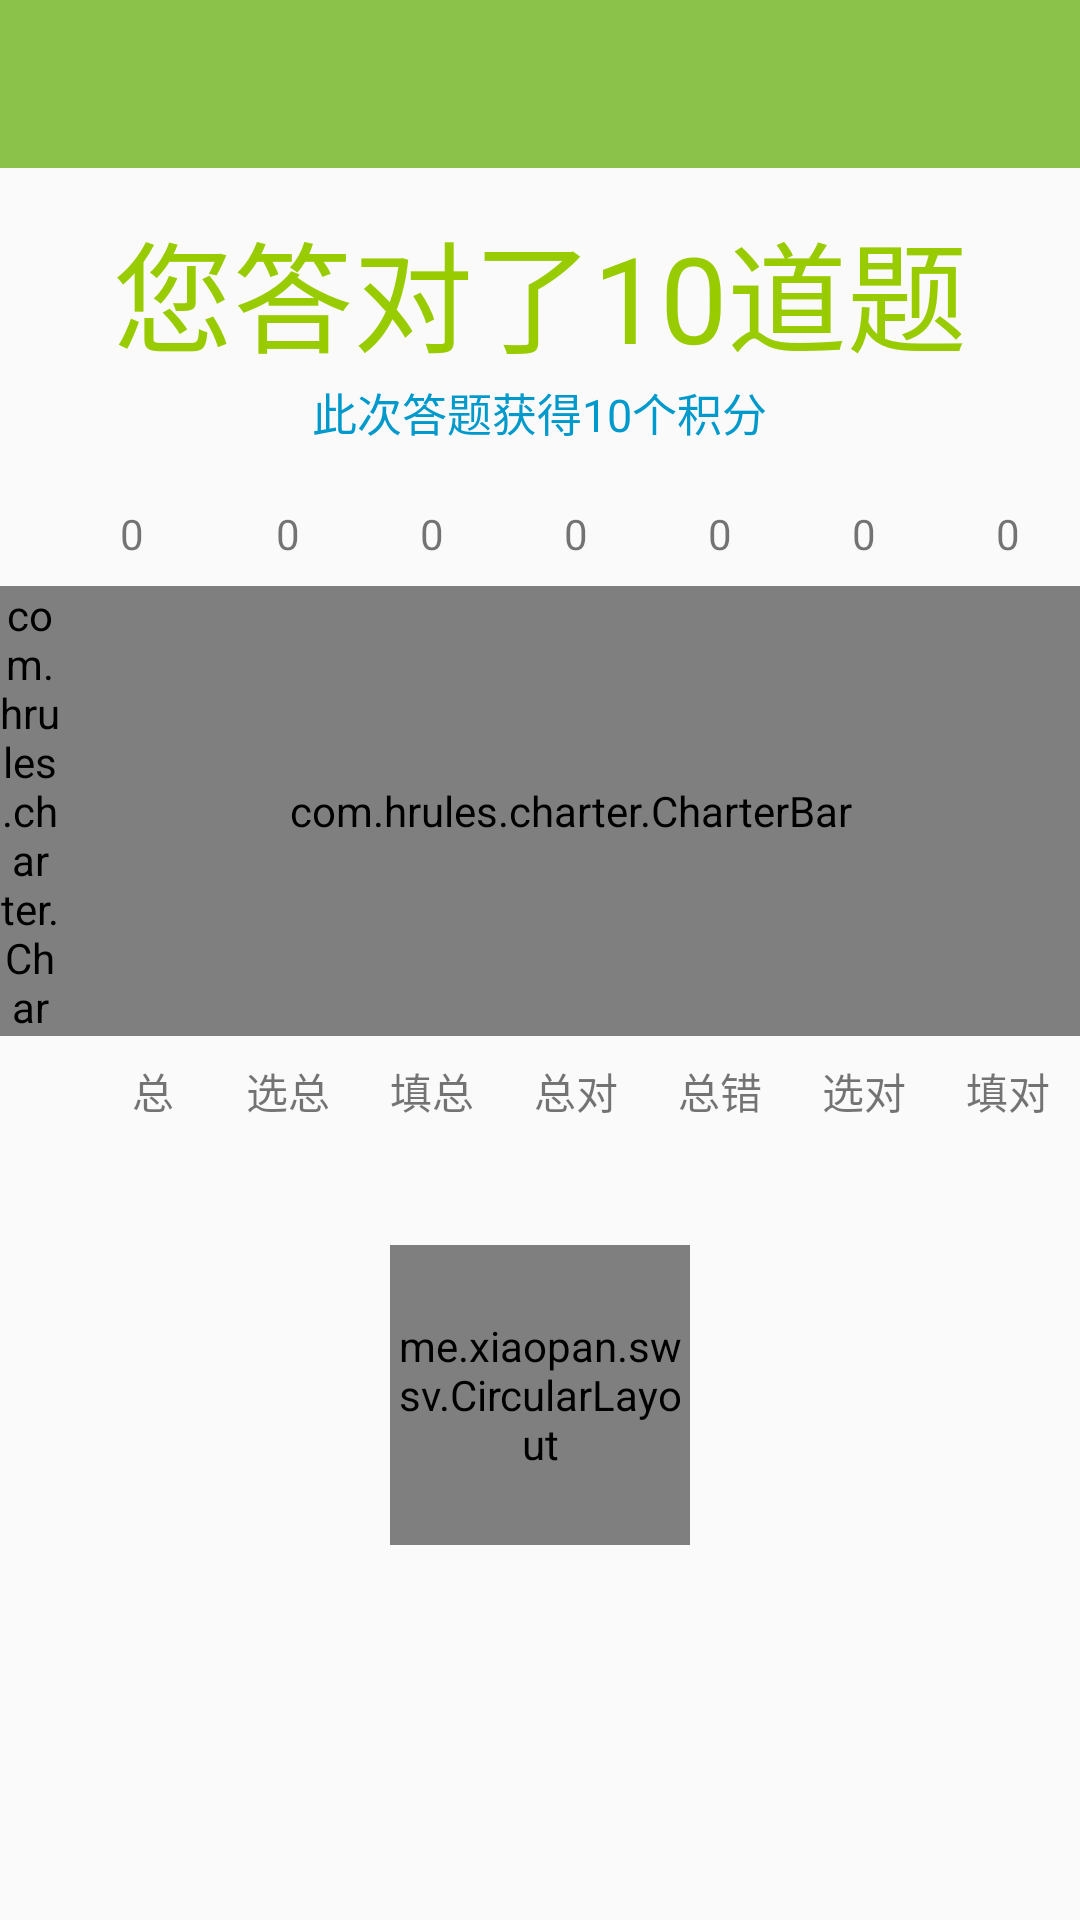

This screen was rendered from an Android layout file. Write that file and the resources it references.
<!-- AndroidManifest.xml: application theme MyAppTheme -->
<!-- res/layout/activity_show_grade.xml -->
<?xml version="1.0" encoding="utf-8"?>
<LinearLayout xmlns:android="http://schemas.android.com/apk/res/android"
    xmlns:app="http://schemas.android.com/apk/res-auto"
    android:layout_width="match_parent"
    android:layout_height="match_parent"
    android:orientation="vertical">

    <android.support.design.widget.AppBarLayout
        android:layout_width="match_parent"
        android:layout_height="wrap_content"
        android:theme="@style/ThemeOverlay.AppCompat.Dark.ActionBar">

        <android.support.v7.widget.Toolbar
            android:id="@+id/common_toolbar"
            android:layout_width="match_parent"
            android:layout_height="?attr/actionBarSize"
            android:background="?attr/colorPrimary"
            app:popupTheme="@style/ThemeOverlay.AppCompat.Dark.ActionBar">

        </android.support.v7.widget.Toolbar>

    </android.support.design.widget.AppBarLayout>

    <LinearLayout
        android:layout_width="match_parent"
        android:layout_height="wrap_content"
        android:orientation="vertical"
        android:padding="12dp"
        android:gravity="center_horizontal">

        <TextView
            android:id="@+id/tv_show_grade_grade"
            android:layout_width="wrap_content"
            android:layout_height="wrap_content"
            android:text="您答对了10道题"
            android:textColor="@android:color/holo_green_light"
            android:textSize="40sp" />

        <TextView
            android:id="@+id/tv_show_grade_credits"
            android:layout_width="wrap_content"
            android:layout_height="wrap_content"
            android:text="此次答题获得10个积分"
            android:textColor="@android:color/holo_blue_dark"
            android:textSize="15sp" />

    </LinearLayout>

    <LinearLayout
        android:layout_width="match_parent"
        android:layout_height="wrap_content"
        android:layout_marginLeft="20dp"
        android:padding="8dp"
        android:orientation="horizontal">

        <TextView
            android:id="@+id/tv_bar_chart_grade_1"
            android:layout_width="wrap_content"
            android:layout_height="wrap_content"
            android:layout_marginLeft="12dp"
            android:layout_marginRight="4dp"
            android:minWidth="@dimen/bar_chart_min_width"
            android:text="0"/>

        <TextView
            android:id="@+id/tv_bar_chart_grade_2"
            android:layout_width="wrap_content"
            android:layout_height="wrap_content"
            android:layout_marginLeft="@dimen/bar_chart_margin_left"
            android:minWidth="@dimen/bar_chart_min_width"
            android:text="0"/>

        <TextView
            android:id="@+id/tv_bar_chart_grade_3"
            android:layout_width="wrap_content"
            android:layout_height="wrap_content"
            android:layout_marginLeft="@dimen/bar_chart_margin_left"
            android:minWidth="@dimen/bar_chart_min_width"
            android:text="0"/>

        <TextView
            android:id="@+id/tv_bar_chart_grade_4"
            android:layout_width="wrap_content"
            android:layout_height="wrap_content"
            android:layout_marginLeft="@dimen/bar_chart_margin_left"
            android:minWidth="@dimen/bar_chart_min_width"
            android:text="0"/>

        <TextView
            android:id="@+id/tv_bar_chart_grade_5"
            android:layout_width="wrap_content"
            android:layout_height="wrap_content"
            android:layout_marginLeft="@dimen/bar_chart_margin_left"
            android:minWidth="@dimen/bar_chart_min_width"
            android:text="0"/>

        <TextView
            android:id="@+id/tv_bar_chart_grade_6"
            android:layout_width="wrap_content"
            android:layout_height="wrap_content"
            android:layout_marginLeft="@dimen/bar_chart_margin_left"
            android:minWidth="@dimen/bar_chart_min_width"
            android:text="0"/>

        <TextView
            android:id="@+id/tv_bar_chart_grade_7"
            android:layout_width="wrap_content"
            android:layout_height="wrap_content"
            android:layout_marginLeft="@dimen/bar_chart_margin_left"
            android:minWidth="@dimen/bar_chart_min_width"
            android:text="0"/>

    </LinearLayout>

    <LinearLayout
        android:layout_width="match_parent"
        android:layout_height="wrap_content"
        android:orientation="horizontal">

        <com.hrules.charter.CharterYLabels
            android:id="@+id/charter_bar_YLabels_question"
            android:layout_width="20dp"
            android:layout_height="150dp"/>

        <com.hrules.charter.CharterBar
            android:id="@+id/charter_bar_with_YLabels_question"
            android:layout_width="match_parent"
            android:layout_height="150dp"/>

    </LinearLayout>

    <LinearLayout
        android:layout_width="match_parent"
        android:layout_height="wrap_content"
        android:layout_marginLeft="20dp"
        android:padding="8dp"
        android:orientation="horizontal">

        <TextView
            android:layout_width="wrap_content"
            android:layout_height="wrap_content"
            android:layout_marginLeft="16dp"
            android:layout_marginRight="4dp"
            android:text="总"/>

        <TextView
            android:layout_width="wrap_content"
            android:layout_height="wrap_content"
            android:layout_marginLeft="@dimen/bar_chart_margin_left"
            android:text="选总"/>

        <TextView
            android:layout_width="wrap_content"
            android:layout_height="wrap_content"
            android:layout_marginLeft="@dimen/bar_chart_margin_left"
            android:text="填总"/>

        <TextView
            android:layout_width="wrap_content"
            android:layout_height="wrap_content"
            android:layout_marginLeft="@dimen/bar_chart_margin_left"
            android:text="总对"/>

        <TextView
            android:layout_width="wrap_content"
            android:layout_height="wrap_content"
            android:layout_marginLeft="@dimen/bar_chart_margin_left"
            android:text="总错"/>

        <TextView
            android:layout_width="wrap_content"
            android:layout_height="wrap_content"
            android:layout_marginLeft="@dimen/bar_chart_margin_left"
            android:text="选对"/>

        <TextView
            android:layout_width="wrap_content"
            android:layout_height="wrap_content"
            android:layout_marginLeft="@dimen/bar_chart_margin_left"
            android:text="填对"/>

    </LinearLayout>

    <FrameLayout
        android:layout_width="match_parent"
        android:layout_height="150dp"
        android:layout_marginTop="8dp"
        android:clipChildren="false">

        <me.xiaopan.swsv.SpiderWebScoreView
            android:id="@+id/spiderWeb_show_grade_chapter"
            android:layout_width="100dp"
            android:layout_height="100dp"
            android:layout_gravity="center" />

        <me.xiaopan.swsv.CircularLayout
            android:id="@+id/circular_show_grade_chapter"
            android:layout_width="100dp"
            android:layout_height="100dp"
            android:layout_gravity="center"
            android:clipChildren="false"/>
    </FrameLayout>

</LinearLayout>
<!-- resources referenced by this layout -->
<resources>
  <dimen name="bar_chart_margin_left">20dp</dimen>
  <dimen name="bar_chart_min_width">28dp</dimen>
  <style name="MyAppTheme" parent="Theme.AppCompat.Light.DarkActionBar">
          <item name="windowActionBar">false</item>
          <item name="windowNoTitle">true</item>
  
          
          <item name="colorPrimary">@color/colorPrimary</item>
          <item name="colorPrimaryDark">@color/colorPrimaryDark</item>
          <item name="colorAccent">@color/colorAccent</item>
      </style>
  <color name="colorPrimary">#8BC34A</color>
  <color name="colorPrimaryDark">#689F38</color>
  <color name="colorAccent">#4CAF50</color>
</resources>
